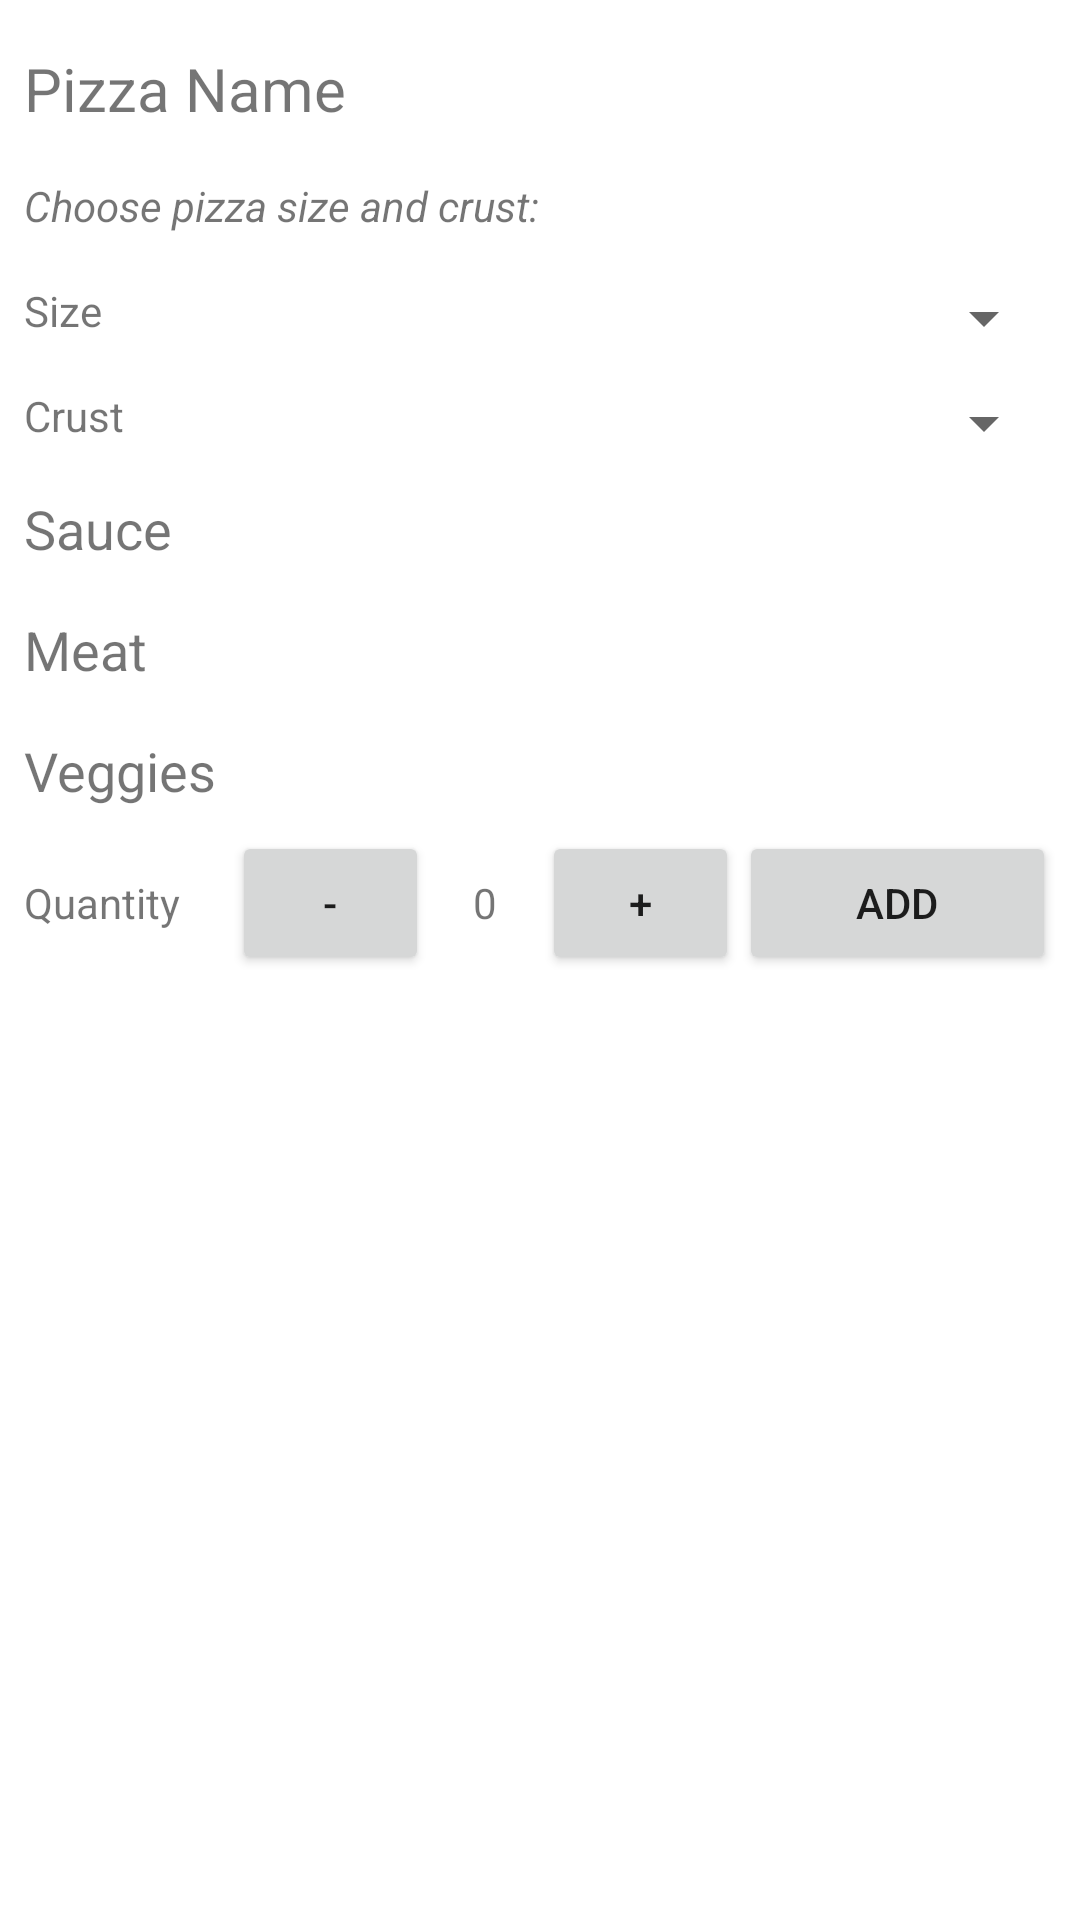

The Android layout XML behind this screen, and the referenced resources:
<!-- AndroidManifest.xml: application theme Theme.FinalProject -->
<!-- res/layout/fragment_customize_pizza.xml -->
<?xml version="1.0" encoding="utf-8"?>
<androidx.coordinatorlayout.widget.CoordinatorLayout xmlns:android="http://schemas.android.com/apk/res/android"
    xmlns:app="http://schemas.android.com/apk/res-auto"
    xmlns:tools="http://schemas.android.com/tools"
    android:id="@+id/customize_pizza_root_container"
    android:layout_width="match_parent"
    android:layout_height="match_parent">

    <androidx.core.widget.NestedScrollView
        android:layout_width="match_parent"
        android:layout_height="wrap_content">

        <androidx.constraintlayout.widget.ConstraintLayout
            android:layout_width="match_parent"
            android:layout_height="wrap_content"
            android:layout_marginStart="8dp"
            android:layout_marginEnd="8dp">

            <TextView
                android:id="@+id/text_customize_pizza_header"
                android:layout_width="wrap_content"
                android:layout_height="wrap_content"
                android:layout_marginTop="16dp"
                android:text="Choose pizza size and crust:"
                android:textStyle="italic"
                app:layout_constraintStart_toStartOf="parent"
                app:layout_constraintTop_toBottomOf="@+id/text_pizza_name" />

            <TextView
                android:id="@+id/text_pizza_name"
                android:layout_width="wrap_content"
                android:layout_height="wrap_content"
                android:layout_marginTop="16dp"
                android:text="Pizza Name"
                android:textSize="20dp"
                app:layout_constraintStart_toStartOf="parent"
                app:layout_constraintTop_toTopOf="parent" />

            <TextView
                android:id="@+id/label_pizza_size"
                android:layout_width="wrap_content"
                android:layout_height="wrap_content"
                android:layout_marginTop="16dp"
                android:text="Size"
                app:layout_constraintStart_toStartOf="parent"
                app:layout_constraintTop_toBottomOf="@+id/text_customize_pizza_header" />

            <Spinner
                android:id="@+id/spinner_size"
                android:layout_width="0dp"
                android:layout_height="wrap_content"
                android:layout_marginStart="32dp"
                app:layout_constraintEnd_toEndOf="parent"
                app:layout_constraintStart_toEndOf="@+id/label_pizza_size"
                app:layout_constraintTop_toTopOf="@+id/label_pizza_size" />

            <TextView
                android:id="@+id/label_pizza_crust"
                android:layout_width="wrap_content"
                android:layout_height="wrap_content"
                android:layout_marginTop="16dp"
                android:text="Crust"
                app:layout_constraintStart_toStartOf="parent"
                app:layout_constraintTop_toBottomOf="@+id/label_pizza_size" />

            <Spinner
                android:id="@+id/spinner_crust"
                android:layout_width="0dp"
                android:layout_height="wrap_content"
                app:layout_constraintEnd_toEndOf="parent"
                app:layout_constraintStart_toStartOf="@+id/spinner_size"
                app:layout_constraintTop_toTopOf="@+id/label_pizza_crust" />

            <TextView
                android:id="@+id/text_sauce_title"
                android:layout_width="0dp"
                android:layout_height="wrap_content"
                android:layout_marginTop="16dp"
                android:text="@string/header_sauce"
                android:textSize="18sp"
                app:layout_constraintStart_toStartOf="@+id/sauce_recycler_view"
                app:layout_constraintTop_toBottomOf="@+id/label_pizza_crust" />

            <androidx.recyclerview.widget.RecyclerView
                android:id="@+id/sauce_recycler_view"
                android:layout_width="match_parent"
                android:layout_height="wrap_content"
                android:layout_marginTop="8dp"
                android:overScrollMode="never"
                app:layout_constraintStart_toStartOf="parent"
                app:layout_constraintTop_toBottomOf="@+id/text_sauce_title" />

            <TextView
                android:id="@+id/text_meat_title"
                android:layout_width="0dp"
                android:layout_height="wrap_content"
                android:layout_marginTop="8dp"
                android:text="@string/header_meat"
                android:textSize="18sp"
                app:layout_constraintEnd_toEndOf="parent"
                app:layout_constraintHorizontal_bias="0.0"
                app:layout_constraintStart_toStartOf="parent"
                app:layout_constraintTop_toBottomOf="@+id/sauce_recycler_view" />

            <androidx.recyclerview.widget.RecyclerView
                android:id="@+id/meat_recycler_view"
                android:layout_width="match_parent"
                android:layout_height="wrap_content"
                android:layout_marginTop="8dp"
                android:overScrollMode="never"
                app:layout_constraintStart_toStartOf="parent"
                app:layout_constraintTop_toBottomOf="@+id/text_meat_title" />

            <TextView
                android:id="@+id/text_veggies_title"
                android:layout_width="0dp"
                android:layout_height="wrap_content"
                android:layout_marginTop="8dp"
                android:text="@string/header_veggies"
                android:textSize="18sp"
                app:layout_constraintEnd_toEndOf="parent"
                app:layout_constraintHorizontal_bias="0.0"
                app:layout_constraintStart_toStartOf="parent"
                app:layout_constraintTop_toBottomOf="@+id/meat_recycler_view" />

            <androidx.recyclerview.widget.RecyclerView
                android:id="@+id/veggie_recycler_view"
                android:layout_width="match_parent"
                android:layout_height="wrap_content"
                android:layout_marginTop="8dp"
                android:overScrollMode="never"
                app:layout_constraintStart_toStartOf="parent"
                app:layout_constraintTop_toBottomOf="@+id/text_veggies_title">

            </androidx.recyclerview.widget.RecyclerView>

            <LinearLayout
                android:layout_width="match_parent"
                android:layout_height="wrap_content"
                android:orientation="horizontal"
                app:layout_constraintStart_toStartOf="parent"
                app:layout_constraintTop_toBottomOf="@+id/veggie_recycler_view">

                <TextView
                    android:id="@+id/label_quantity"
                    android:layout_width="wrap_content"
                    android:layout_height="wrap_content"
                    android:layout_weight="1"
                    android:text="Quantity" />

                <Button
                    android:id="@+id/btn_less_pizza"
                    android:layout_width="48dp"
                    android:layout_height="48dp"
                    android:layout_weight="1"
                    android:text="-" />

                <TextView
                    android:id="@+id/text_pizza_qty"
                    android:layout_width="20dp"
                    android:layout_height="wrap_content"
                    android:layout_weight="1"
                    android:text="0"
                    android:textAlignment="center" />

                <Button
                    android:id="@+id/btn_add_pizza"
                    android:layout_width="48dp"
                    android:layout_height="48dp"
                    android:layout_weight="1"
                    android:text="+"
                    app:layout_constraintBaseline_toBaselineOf="@+id/btn_less_pizza" />

                <Button
                    android:id="@+id/btn_add_to_cart"
                    android:layout_width="wrap_content"
                    android:layout_height="wrap_content"
                    android:layout_weight="1"
                    android:text="Add"
                    app:icon="@drawable/ic_add_shopping_cart_24" />

            </LinearLayout>

        </androidx.constraintlayout.widget.ConstraintLayout>

    </androidx.core.widget.NestedScrollView>

</androidx.coordinatorlayout.widget.CoordinatorLayout>
<!-- resources referenced by this layout -->
<resources>
  <string name="header_meat">Meat</string>
  <string name="header_sauce">Sauce</string>
  <string name="header_veggies">Veggies</string>
  <style name="Theme.FinalProject" parent="Theme.MaterialComponents.DayNight.DarkActionBar">
          
          <item name="colorPrimary">#1976D2</item>
          <item name="colorPrimaryVariant">#BBDEFB</item>
          <item name="colorOnPrimary">@color/white</item>
          
          <item name="colorSecondary">@color/teal_200</item>
          <item name="colorSecondaryVariant">@color/teal_700</item>
          <item name="colorOnSecondary">@color/black</item>
          
          <item name="android:statusBarColor" tools:targetApi="l">?attr/colorPrimaryVariant</item>
          
      </style>
  <!-- not gathered from this repository: default colours our renderer supplied (Android Studio template values) -->
  <color name="teal_200">#FF03DAC5</color>
  <color name="teal_700">#FF018786</color>
  <color name="black">#FF000000</color>
  <color name="white">#FFFFFFFF</color>
</resources>
